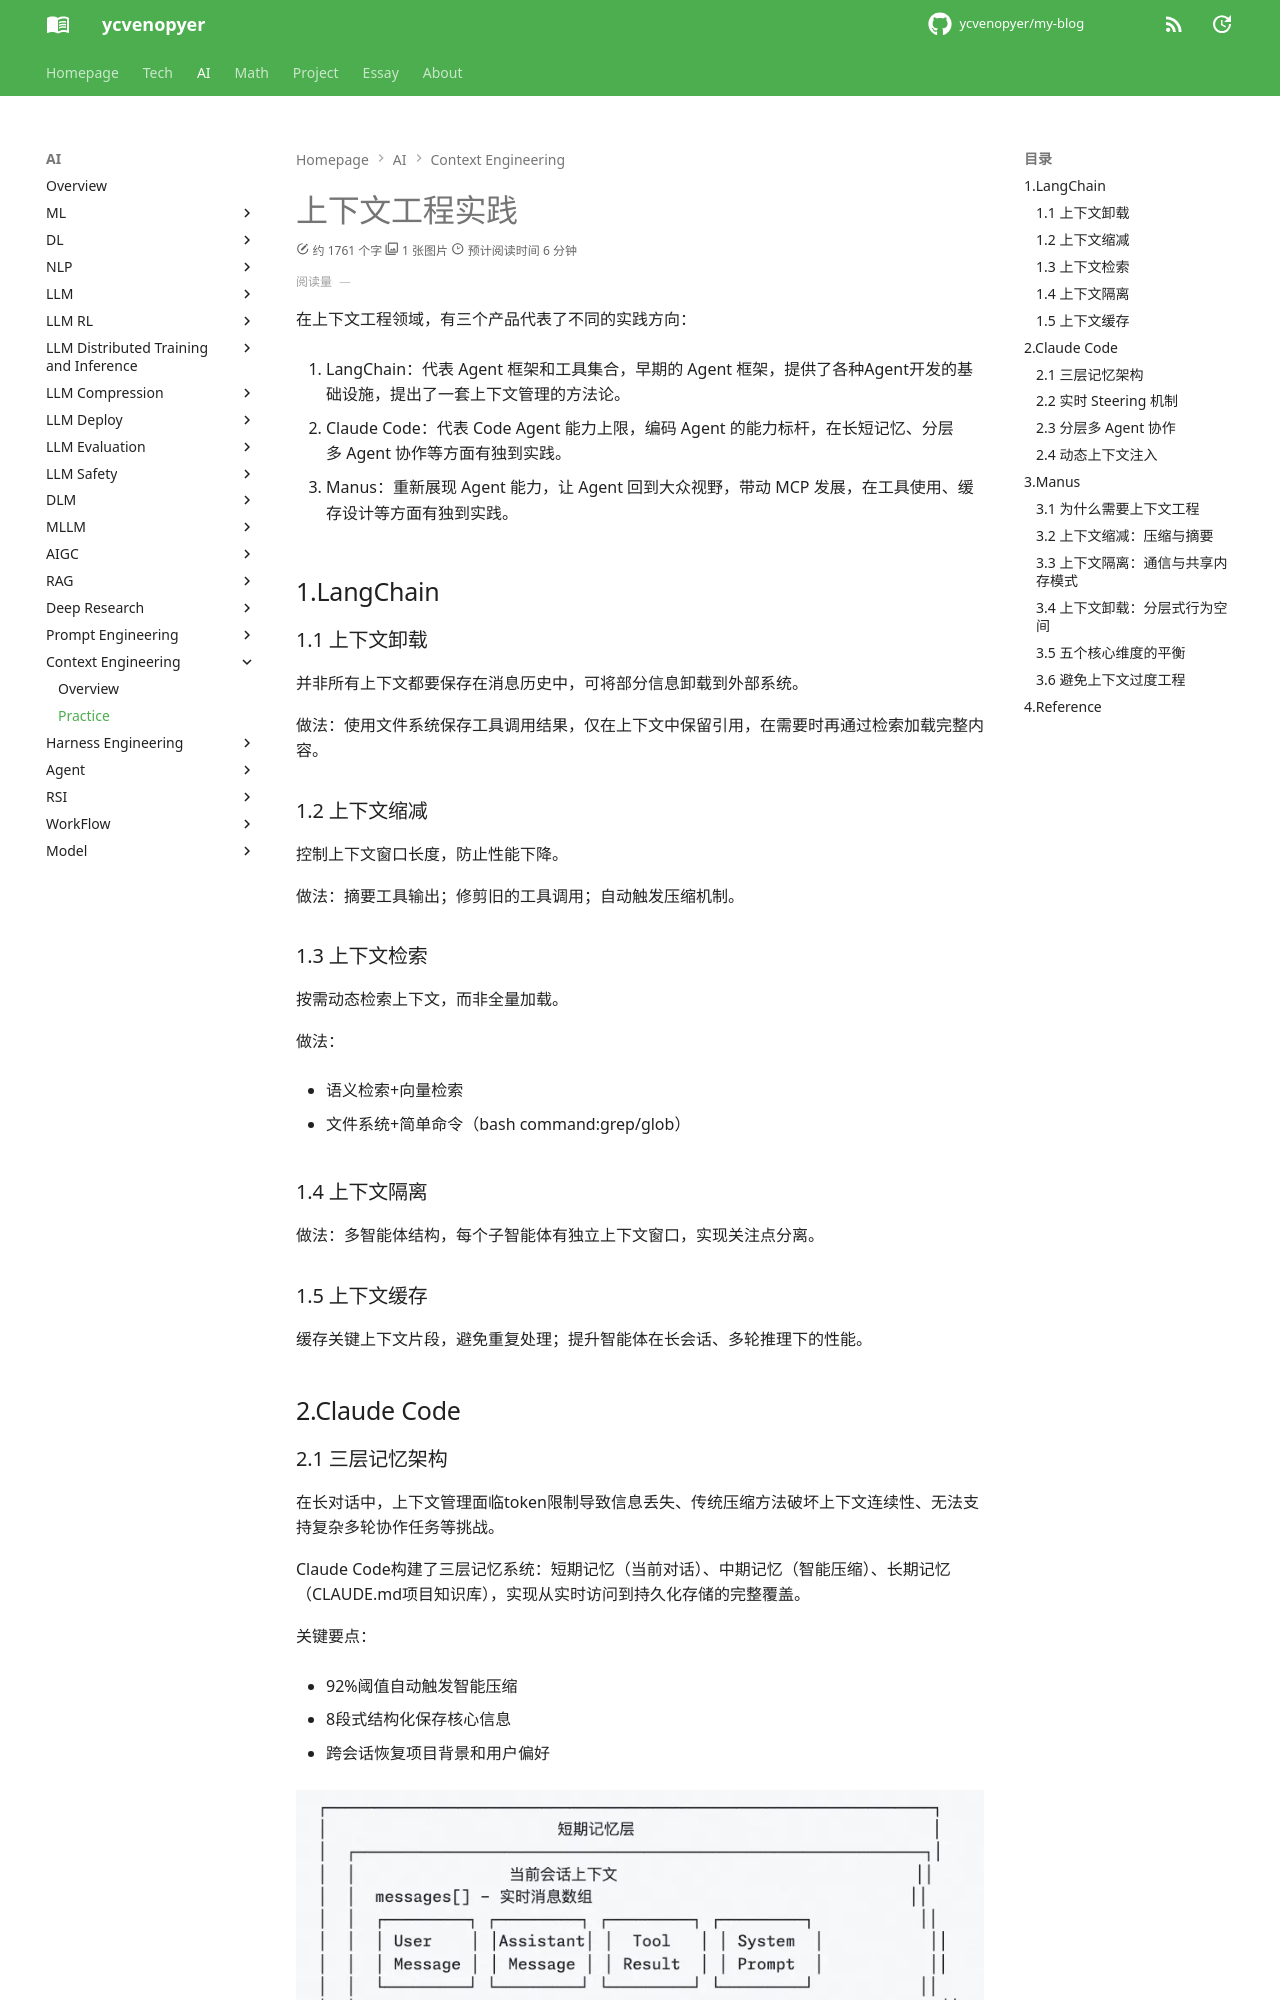

repository: ycvenopyer/my-blog · page: ai-note/context-engineering/context-engineering-practice/index.html · generator: mkdocs

# 上下文工程实践

在上下文工程领域，有三个产品代表了不同的实践方向：

1. LangChain：代表 Agent 框架和工具集合，早期的 Agent 框架，提供了各种Agent开发的基础设施，提出了一套上下文管理的方法论。

2. Claude Code：代表 Code Agent 能力上限，编码 Agent 的能力标杆，在长短记忆、分层多 Agent 协作等方面有独到实践。

3. Manus：重新展现 Agent 能力，让 Agent 回到大众视野，带动 MCP 发展，在工具使用、缓存设计等方面有独到实践。

## 1.LangChain

### 1.1 上下文卸载

并非所有上下文都要保存在消息历史中，可将部分信息卸载到外部系统。

做法：使用文件系统保存工具调用结果，仅在上下文中保留引用，在需要时再通过检索加载完整内容。

### 1.2 上下文缩减

控制上下文窗口长度，防止性能下降。

做法：摘要工具输出；修剪旧的工具调用；自动触发压缩机制。

### 1.3 上下文检索

按需动态检索上下文，而非全量加载。

做法：

- 语义检索+向量检索

- 文件系统+简单命令（bash command:grep/glob）

### 1.4 上下文隔离

做法：多智能体结构，每个子智能体有独立上下文窗口，实现关注点分离。

### 1.5 上下文缓存

缓存关键上下文片段，避免重复处理；提升智能体在长会话、多轮推理下的性能。

## 2.Claude Code

### 2.1 三层记忆架构

在长对话中，上下文管理面临token限制导致信息丢失、传统压缩方法破坏上下文连续性、无法支持复杂多轮协作任务等挑战。

Claude Code构建了三层记忆系统：短期记忆（当前对话）、中期记忆（智能压缩）、长期记忆（CLAUDE.md项目知识库），实现从实时访问到持久化存储的完整覆盖。

关键要点：

- 92%阈值自动触发智能压缩

- 8段式结构化保存核心信息

- 跨会话恢复项目背景和用户偏好

![cc-context](image/cc-context.png)
